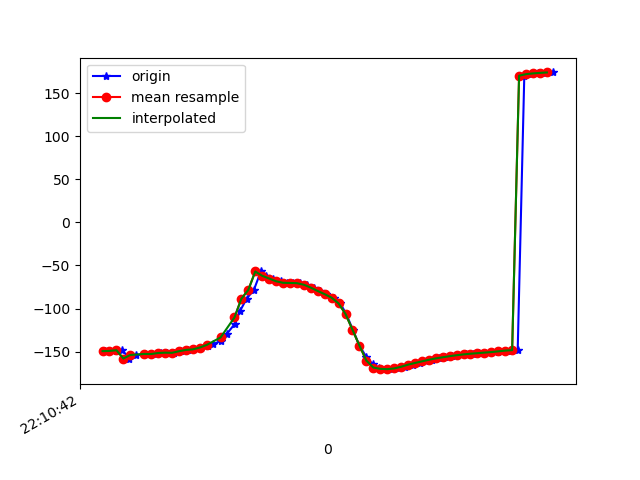

Source data for this figure (header and first rows):
1617747042208, 442678834120348, -149.43504, 18.45046, -11.190542
1617747042222, 442678853351118, -148.9, 17.9, -11.29
1617747042238, 442678872581888, -149.4, 17.81, -11.18
1617747042257, 442678891812658, -148.4, 17.66, -12.02
1617747042277, 442678911043428, -158, 20.71, -9.313
1617747042295, 442678930274198, -153.9, 17.85, -12.04
1617747042321, 442678949504968, -152.8, 17.64, -12.66
1617747042336, 442678968735738, -152.6, 17.31, -12.4
1617747042354, 442678987966508, -152.8, 17.95, -12.52
1617747042369, 442679007197278, -151.6, 17.89, -13.15
1617747042387, 442679026428048, -151.2, 18.3, -12.99
1617747042406, 442679045658818, -151.4, 20.14, -12.96
1617747042425, 442679064889588, -149.6, 23.04, -14.31
1617747042445, 442679084120358, -148, 27.24, -15.26
1617747042463, 442679103351128, -147.4, 32.58, -16.36
1617747042484, 442679122581898, -145.3, 38.04, -19.73
1617747042505, 442679141812668, -143.3, 42.96, -23.12
1617747042519, 442679161043438, -141.3, 48.22, -27.44
1617747042540, 442679180274208, -137.7, 54.57, -34.1
1617747042558, 442679199504978, -129.4, 60.15, -44.99
1617747042581, 442679218735748, -117.9, 64.72, -59.92
1617747042596, 442679237966518, -102.9, 67.09, -78.9
1617747042615, 442679257197288, -88.6, 67.04, -97.65
1617747042636, 442679276428058, -78.32, 65.39, -112.8
1617747042656, 442679295658828, -56.97, 60.62, -126.8
1617747042672, 442679314889598, -62.03, 62.54, -128.5
1617747042691, 442679334120368, -65.16, 62.76, -130.7
1617747042714, 442679353351138, -68.36, 63.47, -132.3
1617747042730, 442679372581908, -70.12, 64.1, -134.1
1617747042749, 442679391812678, -70.31, 64.47, -136.1
1617747042768, 442679411043448, -70.55, 65.07, -136.8
1617747042789, 442679430274218, -72.38, 66.41, -135.7
1617747042808, 442679449504988, -75.76, 68.28, -132.7
1617747042827, 442679468735758, -79.66, 70.02, -128.5
1617747042844, 442679487966528, -83.33, 71.43, -123.7
1617747042866, 442679507197298, -87.43, 72.7, -117.8
1617747042885, 442679526428068, -94.07, 74.01, -109.1
1617747042902, 442679545658838, -106.3, 75.1, -95.07
1617747042921, 442679564889608, -124.6, 75, -75.1
1617747042940, 442679584120378, -143, 72.59, -54.48
1617747042960, 442679603351148, -156.3, 67.77, -38.51
1617747042978, 442679622581918, -164.4, 60.99, -27.65
1617747042996, 442679641812688, -168.5, 53.18, -20.79
1617747043017, 442679661043458, -170, 44.76, -16.33
1617747043035, 442679680274228, -170.4, 35.91, -13.05
1617747043055, 442679699504998, -169.5, 27.64, -10.66
1617747043072, 442679718872334, -167.6, 21.46, -9.255
1617747043095, 442679738103104, -165.2, 17.58, -8.482
1617747043114, 442679757333874, -163.2, 15.43, -7.646
1617747043132, 442679776564644, -161.3, 14.18, -7.123
1617747043150, 442679795795414, -159.5, 13.51, -6.838
1617747043170, 442679815026184, -157.9, 12.92, -6.514
1617747043186, 442679834256954, -156.6, 12.05, -6.098
1617747043207, 442679853487724, -155.3, 11.19, -5.928
1617747043224, 442679872718494, -154.2, 10.59, -5.976
1617747043248, 442679891949264, -153.2, 10.22, -6.171
1617747043268, 442679911180034, -152.5, 9.902, -6.42
1617747043284, 442679930410804, -151.8, 9.688, -6.745
1617747043302, 442679949641574, -151.1, 9.663, -7.202
1617747043322, 442679968872344, -150.5, 9.801, -7.721
1617747043340, 442679988103114, -150, 10.01, -8.265
... 8 more rows
